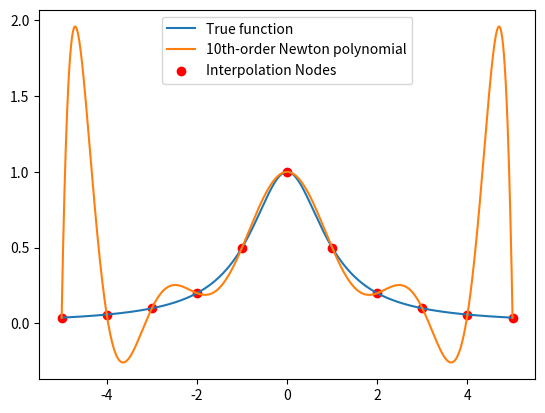

Python code for this plot:
import numpy as np
import matplotlib.pyplot as plt

def f(x):
    return 1 / (1 + x ** 2)

x = np.linspace(-5, 5, 11)
y = f(x)
n = len(x)
c = y.copy()
for j in range(1, n):
    c[j:n] = (c[j:n] - c[j - 1]) / (x[j:n] - x[j - 1])

def poly(xval):
    p = c[-1] * np.ones_like(xval)
    for j in range(n - 2, -1, -1):
        p = (xval - x[j]) * p + c[j]
    return p

xval = np.linspace(-5, 5, 1000)
plt.plot(xval, f(xval), label='True function')
plt.plot(xval, poly(xval), label='10th-order Newton polynomial')
plt.scatter(x, y, color="red", label='Interpolation Nodes')
plt.legend()
plt.show()